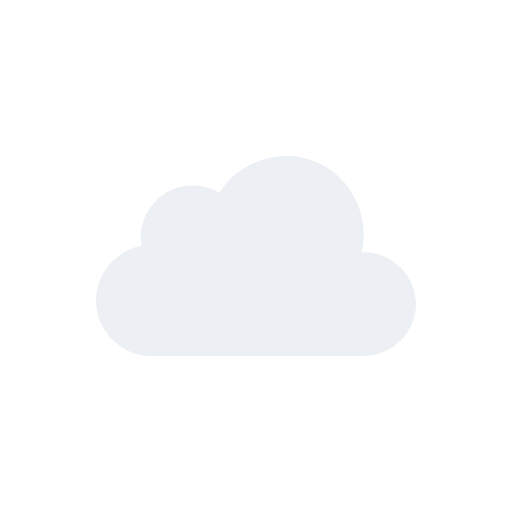
t = 0.00 s
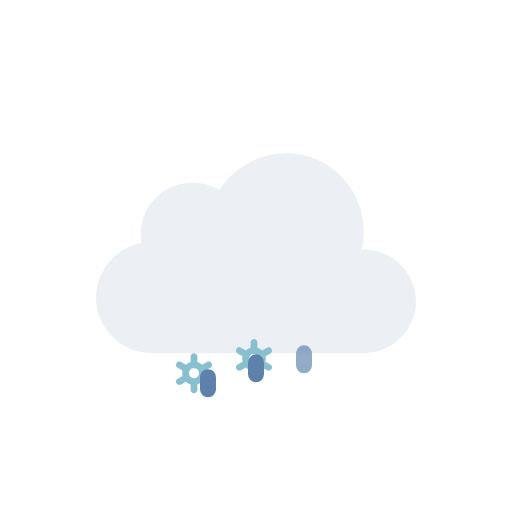
t = 1.00 s
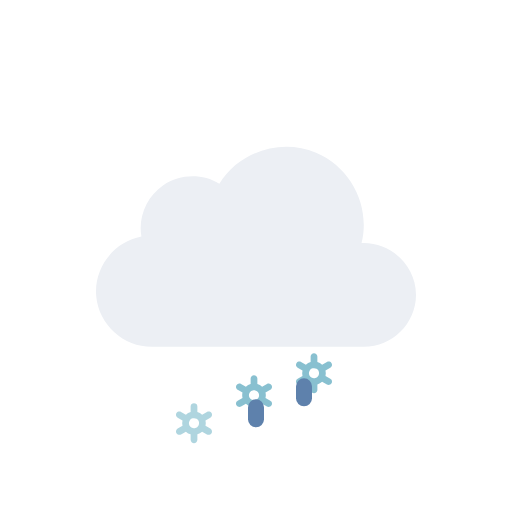
t = 2.00 s
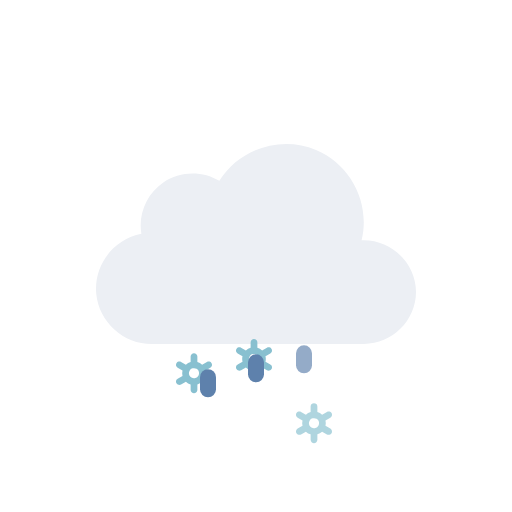
t = 3.00 s
t = 4.00 s: frame unchanged from t = 2.00 s, image omitted
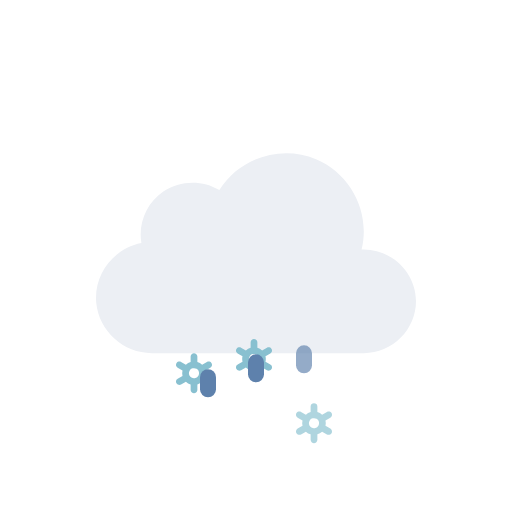
t = 5.00 s

The animated SVG that drew these frames (rendered in a browser with its animation timeline set to each time). Animation: 13 SMIL elements (animate=6,animateTransform=7); one cycle of 6.00 s, repeats indefinitely.

<svg viewBox="0 0 128 128" fill="none" xmlns="http://www.w3.org/2000/svg">
<g id="sleet" clip-path="url(#clip0_2045_39719)">
<g id="Sky">
<g id="Clouds">
<g id="Cloud">
<path id="Cloud_2" d="M90.3886 63.0856C92.6838 53.8819 87.7408 44.1357 79.0085 40.4822C70.2653 36.8242 59.8277 40.1375 54.8372 48.2115C50.5363 45.625 44.9752 45.7781 40.8239 48.5991C36.6832 51.4128 34.4996 56.5143 35.3499 61.4539C28.3926 62.7685 23.3934 69.3393 24.0614 76.4076C24.7297 83.4776 30.8718 89.0018 37.9534 89C55.6066 89 73.306 89 90.9767 89C98.0446 89 104 83.1189 104 76.0281C104 68.7015 97.6775 62.7674 90.3886 63.0856Z" fill="#ECEFF4"/>
</g>
<animateTransform attributeName="transform" type="translate" values="0 0;0 -3;0 0" dur="6s" begin="0s" repeatCount="indefinite" calcMode="spline" keySplines=".42 0 .58 1; .42 0 .58 1"/></g>
</g>
<g id="Precipitation">
<g id="Snowflakes">
<path id="Snowflake 1" d="M52.5781 90.366L51.3735 89.6775C51.4794 89.2326 51.4786 88.7687 51.3708 88.3241L52.5781 87.6345C52.6738 87.5805 52.7577 87.5079 52.8252 87.421C52.8926 87.3342 52.9423 87.2347 52.9711 87.1284C52.9998 87.0221 53.0071 86.9112 52.9926 86.802C52.9782 86.6928 52.9422 86.5876 52.8868 86.4926C52.7732 86.2998 52.5886 86.1597 52.3728 86.1025C52.157 86.0452 51.9276 86.0754 51.7339 86.1866L50.5278 86.8763C50.1931 86.5586 49.7868 86.3264 49.3437 86.1995V84.8202C49.3368 84.6003 49.245 84.3918 49.0875 84.2387C48.93 84.0856 48.7192 84 48.4998 84C48.2805 84 48.0699 84.0856 47.9124 84.2387C47.7548 84.3918 47.6628 84.6003 47.656 84.8202V86.1995C47.214 86.3289 46.8081 86.5598 46.4706 86.874L45.2662 86.1853C45.0724 86.0742 44.8428 86.044 44.627 86.1013C44.4113 86.1585 44.2267 86.2986 44.113 86.4913C44.0576 86.5864 44.0217 86.6916 44.0072 86.8007C43.9928 86.9099 44 87.0209 44.0288 87.1271C44.0575 87.2334 44.1072 87.3329 44.1747 87.4198C44.2421 87.5067 44.326 87.5792 44.4217 87.6332L45.6264 88.3216C45.5204 88.7666 45.5213 89.2305 45.629 89.675L44.4217 90.3647C44.326 90.4187 44.2421 90.4912 44.1747 90.5781C44.1072 90.665 44.0575 90.7645 44.0288 90.8708C44 90.9771 43.9928 91.088 44.0072 91.1972C44.0217 91.3063 44.0576 91.4115 44.113 91.5066C44.2267 91.6992 44.4113 91.8392 44.627 91.8965C44.8428 91.9537 45.0724 91.9236 45.2662 91.8126L46.4721 91.1229C46.8063 91.4409 47.2128 91.6726 47.6562 91.7979V93.1798C47.6631 93.3997 47.755 93.6082 47.9126 93.7613C48.0701 93.9144 48.2807 94 48.5 94C48.7194 94 48.9302 93.9144 49.0877 93.7613C49.2452 93.6082 49.337 93.3997 49.3439 93.1798V91.7975C49.7853 91.6683 50.1907 91.4378 50.5278 91.1242L51.7341 91.8138C51.9278 91.9248 52.1573 91.955 52.373 91.8977C52.5888 91.8405 52.7733 91.7005 52.887 91.5079C52.9424 91.4128 52.9784 91.3076 52.9928 91.1984C53.0073 91.0892 52.9998 90.9783 52.9711 90.872C52.9423 90.7657 52.8929 90.6662 52.8254 90.5793C52.7579 90.4925 52.6738 90.4199 52.5781 90.366ZM47.8664 90.0861C47.7229 90.005 47.5968 89.8961 47.4956 89.7657C47.3944 89.6353 47.3202 89.486 47.2771 89.3266C47.2339 89.1671 47.2228 89.0007 47.2443 88.8369C47.2658 88.6731 47.3197 88.5152 47.4026 88.3724C47.5735 88.084 47.8503 87.8743 48.1736 87.7883C48.497 87.7023 48.8411 87.747 49.1321 87.9126C49.2756 87.9938 49.4016 88.1027 49.5028 88.2331C49.604 88.3635 49.6782 88.5127 49.7214 88.6722C49.7645 88.8316 49.7757 88.9981 49.7541 89.1619C49.7326 89.3257 49.6787 89.4836 49.5958 89.6263C49.425 89.9149 49.1482 90.1247 48.8248 90.2108C48.5014 90.2969 48.1574 90.2523 47.8664 90.0867V90.0861Z" fill="#88C0D0" opacity="0"><animateTransform attributeName="transform" type="translate" values="0 0;0 20" dur="2s" begin="0.2s" repeatCount="indefinite" calcMode="spline" keySplines=".42 0 1 1"/><animate attributeName="opacity" values="0;1;1;0" dur="2s" begin="0.2s" repeatCount="indefinite" keyTimes="0;0.15;0.85;1"/></path>
<path id="Snowflake 2" d="M67.5781 90.366L66.3735 89.6775C66.4794 89.2326 66.4786 88.7687 66.3708 88.3241L67.5781 87.6345C67.6738 87.5805 67.7577 87.5079 67.8252 87.421C67.8926 87.3342 67.9423 87.2347 67.9711 87.1284C67.9998 87.0221 68.0071 86.9112 67.9926 86.802C67.9782 86.6928 67.9422 86.5876 67.8868 86.4926C67.7732 86.2998 67.5886 86.1597 67.3728 86.1025C67.157 86.0452 66.9276 86.0754 66.7339 86.1866L65.5278 86.8763C65.1931 86.5586 64.7868 86.3264 64.3437 86.1995V84.8202C64.3368 84.6003 64.245 84.3918 64.0875 84.2387C63.93 84.0856 63.7192 84 63.4998 84C63.2805 84 63.0699 84.0856 62.9124 84.2387C62.7548 84.3918 62.6628 84.6003 62.656 84.8202V86.1995C62.214 86.3289 61.8081 86.5598 61.4706 86.874L60.2662 86.1853C60.0724 86.0742 59.8428 86.044 59.627 86.1013C59.4113 86.1585 59.2267 86.2986 59.113 86.4913C59.0576 86.5864 59.0217 86.6916 59.0072 86.8007C58.9928 86.9099 59 87.0209 59.0288 87.1271C59.0575 87.2334 59.1072 87.3329 59.1747 87.4198C59.2421 87.5067 59.326 87.5792 59.4217 87.6332L60.6264 88.3216C60.5204 88.7666 60.5213 89.2305 60.629 89.675L59.4217 90.3647C59.326 90.4187 59.2421 90.4912 59.1747 90.5781C59.1072 90.665 59.0575 90.7645 59.0288 90.8708C59 90.9771 58.9928 91.088 59.0072 91.1972C59.0217 91.3063 59.0576 91.4115 59.113 91.5066C59.2267 91.6992 59.4113 91.8392 59.627 91.8965C59.8428 91.9537 60.0724 91.9236 60.2662 91.8126L61.4721 91.1229C61.8063 91.4409 62.2128 91.6726 62.6562 91.7979V93.1798C62.6631 93.3997 62.755 93.6082 62.9126 93.7613C63.0701 93.9144 63.2807 94 63.5 94C63.7194 94 63.9302 93.9144 64.0877 93.7613C64.2452 93.6082 64.337 93.3997 64.3439 93.1798V91.7975C64.7853 91.6683 65.1907 91.4378 65.5278 91.1242L66.7341 91.8138C66.9278 91.9248 67.1573 91.955 67.373 91.8977C67.5888 91.8405 67.7733 91.7005 67.887 91.5079C67.9424 91.4128 67.9784 91.3076 67.9928 91.1984C68.0073 91.0892 67.9998 90.9783 67.9711 90.872C67.9423 90.7657 67.8929 90.6662 67.8254 90.5793C67.7579 90.4925 67.6738 90.4199 67.5781 90.366ZM62.8664 90.0861C62.7229 90.005 62.5968 89.8961 62.4956 89.7657C62.3944 89.6353 62.3202 89.486 62.2771 89.3266C62.2339 89.1671 62.2228 89.0007 62.2443 88.8369C62.2658 88.6731 62.3197 88.5152 62.4026 88.3724C62.5735 88.084 62.8503 87.8743 63.1736 87.7883C63.497 87.7023 63.8411 87.747 64.1321 87.9126C64.2756 87.9938 64.4016 88.1027 64.5028 88.2331C64.604 88.3635 64.6782 88.5127 64.7214 88.6722C64.7645 88.8316 64.7757 88.9981 64.7541 89.1619C64.7326 89.3257 64.6787 89.4836 64.5958 89.6263C64.425 89.9149 64.1482 90.1247 63.8248 90.2108C63.5014 90.2969 63.1574 90.2523 62.8664 90.0867V90.0861Z" fill="#88C0D0" opacity="0"><animateTransform attributeName="transform" type="translate" values="0 0;0 20" dur="2s" begin="0.7s" repeatCount="indefinite" calcMode="spline" keySplines=".42 0 1 1"/><animate attributeName="opacity" values="0;1;1;0" dur="2s" begin="0.7s" repeatCount="indefinite" keyTimes="0;0.15;0.85;1"/></path>
<path id="Snowflake 3" d="M82.5781 90.366L81.3735 89.6775C81.4794 89.2326 81.4786 88.7687 81.3708 88.3241L82.5781 87.6345C82.6738 87.5805 82.7577 87.5079 82.8252 87.421C82.8926 87.3342 82.9423 87.2347 82.9711 87.1284C82.9998 87.0221 83.0071 86.9112 82.9926 86.802C82.9782 86.6928 82.9422 86.5876 82.8868 86.4926C82.7732 86.2998 82.5886 86.1597 82.3728 86.1025C82.157 86.0452 81.9276 86.0754 81.7339 86.1866L80.5278 86.8763C80.1931 86.5586 79.7868 86.3264 79.3437 86.1995V84.8202C79.3368 84.6003 79.245 84.3918 79.0875 84.2387C78.93 84.0856 78.7192 84 78.4998 84C78.2805 84 78.0699 84.0856 77.9124 84.2387C77.7548 84.3918 77.6628 84.6003 77.656 84.8202V86.1995C77.214 86.3289 76.8081 86.5598 76.4706 86.874L75.2662 86.1853C75.0724 86.0742 74.8428 86.044 74.627 86.1013C74.4113 86.1585 74.2267 86.2986 74.113 86.4913C74.0576 86.5864 74.0217 86.6916 74.0072 86.8007C73.9928 86.9099 74 87.0209 74.0288 87.1271C74.0575 87.2334 74.1072 87.3329 74.1747 87.4198C74.2421 87.5067 74.326 87.5792 74.4217 87.6332L75.6264 88.3216C75.5204 88.7666 75.5213 89.2305 75.629 89.675L74.4217 90.3647C74.326 90.4187 74.2421 90.4912 74.1747 90.5781C74.1072 90.665 74.0575 90.7645 74.0288 90.8708C74 90.9771 73.9928 91.088 74.0072 91.1972C74.0217 91.3063 74.0576 91.4115 74.113 91.5066C74.2267 91.6992 74.4113 91.8392 74.627 91.8965C74.8428 91.9537 75.0724 91.9236 75.2662 91.8126L76.4721 91.1229C76.8063 91.4409 77.2128 91.6726 77.6562 91.7979V93.1798C77.6631 93.3997 77.755 93.6082 77.9126 93.7613C78.0701 93.9144 78.2807 94 78.5 94C78.7194 94 78.9302 93.9144 79.0877 93.7613C79.2452 93.6082 79.337 93.3997 79.3439 93.1798V91.7975C79.7853 91.6683 80.1907 91.4378 80.5278 91.1242L81.7341 91.8138C81.9278 91.9248 82.1573 91.955 82.373 91.8977C82.5888 91.8405 82.7733 91.7005 82.887 91.5079C82.9424 91.4128 82.9784 91.3076 82.9928 91.1984C83.0073 91.0892 82.9998 90.9783 82.9711 90.872C82.9423 90.7657 82.8929 90.6662 82.8254 90.5793C82.7579 90.4925 82.6738 90.4199 82.5781 90.366ZM77.8664 90.0861C77.7229 90.005 77.5968 89.8961 77.4956 89.7657C77.3944 89.6353 77.3202 89.486 77.2771 89.3266C77.2339 89.1671 77.2228 89.0007 77.2443 88.8369C77.2658 88.6731 77.3197 88.5152 77.4026 88.3724C77.5735 88.084 77.8503 87.8743 78.1736 87.7883C78.497 87.7023 78.8411 87.747 79.1321 87.9126C79.2756 87.9938 79.4016 88.1027 79.5028 88.2331C79.604 88.3635 79.6782 88.5127 79.7214 88.6722C79.7645 88.8316 79.7757 88.9981 79.7541 89.1619C79.7326 89.3257 79.6787 89.4836 79.5958 89.6263C79.425 89.9149 79.1482 90.1247 78.8248 90.2108C78.5014 90.2969 78.1574 90.2523 77.8664 90.0867V90.0861Z" fill="#88C0D0" opacity="0"><animateTransform attributeName="transform" type="translate" values="0 0;0 20" dur="2s" begin="1.2s" repeatCount="indefinite" calcMode="spline" keySplines=".42 0 1 1"/><animate attributeName="opacity" values="0;1;1;0" dur="2s" begin="1.2s" repeatCount="indefinite" keyTimes="0;0.15;0.85;1"/></path>
</g>
<g id="Raindrops">
<path id="Raindrop 1" d="M52 88V91" stroke="#5E81AC" stroke-width="4" stroke-linecap="round"><animateTransform attributeName="transform" type="translate" values="0 0;0 20" dur="2s" begin="0s" repeatCount="indefinite" calcMode="spline" keySplines=".42 0 1 1"/><animate attributeName="opacity" values="0;1;1;0" dur="2s" begin="0s" repeatCount="indefinite" keyTimes="0;0.15;0.85;1"/></path>
<path id="Raindrop 2" d="M64 88V91" stroke="#5E81AC" stroke-width="4" stroke-linecap="round" opacity="0"><animateTransform attributeName="transform" type="translate" values="0 0;0 20" dur="2s" begin="0.4s" repeatCount="indefinite" calcMode="spline" keySplines=".42 0 1 1"/><animate attributeName="opacity" values="0;1;1;0" dur="2s" begin="0.4s" repeatCount="indefinite" keyTimes="0;0.15;0.85;1"/></path>
<path id="Raindrop 3" d="M76 88V91" stroke="#5E81AC" stroke-width="4" stroke-linecap="round" opacity="0"><animateTransform attributeName="transform" type="translate" values="0 0;0 20" dur="2s" begin="0.8s" repeatCount="indefinite" calcMode="spline" keySplines=".42 0 1 1"/><animate attributeName="opacity" values="0;1;1;0" dur="2s" begin="0.8s" repeatCount="indefinite" keyTimes="0;0.15;0.85;1"/></path>
</g>
</g>
</g>
<defs>
<clipPath id="clip0_2045_39719">
<rect width="128" height="128" fill="white"/>
</clipPath>
</defs>
</svg>
